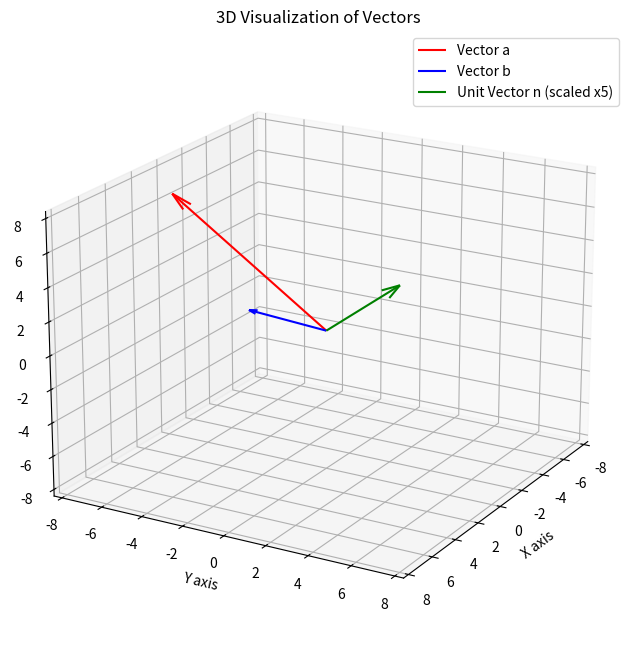

Here is the Python script that generated this plot:
import numpy as np
import matplotlib.pyplot as plt
from mpl_toolkits.mplot3d import Axes3D

a = np.array([1, -7, 7])
b = np.array([3, -2, 2])

perpendicular_vector = np.cross(a, b)
magnitude = np.linalg.norm(perpendicular_vector)

if magnitude > 0:
    unit_vector = perpendicular_vector / magnitude
else:
    unit_vector = np.array([0, 0, 0])

print(f"Vector a: {a}")
print(f"Vector b: {b}")
print(f"Perpendicular Vector (a x b): {perpendicular_vector}")
print(f"Unit Vector (n): {unit_vector}")

fig = plt.figure(figsize=(10, 8))
ax = fig.add_subplot(111, projection='3d')

origin = [0, 0, 0]

ax.quiver(*origin, *a, color='r', label='Vector a', arrow_length_ratio=0.1)
ax.quiver(*origin, *b, color='b', label='Vector b', arrow_length_ratio=0.1)
ax.quiver(*origin, *(unit_vector * 5), color='g', label='Unit Vector n (scaled x5)', arrow_length_ratio=0.2)

max_val = np.max(np.abs(np.concatenate((a, b)))) * 1.2
ax.set_xlim([-max_val, max_val])
ax.set_ylim([-max_val, max_val])
ax.set_zlim([-max_val, max_val])

ax.set_xlabel('X axis')
ax.set_ylabel('Y axis')
ax.set_zlabel('Z axis')
ax.set_title('3D Visualization of Vectors')
ax.legend()

ax.view_init(elev=20, azim=30)
plt.grid(True)
plt.show()
